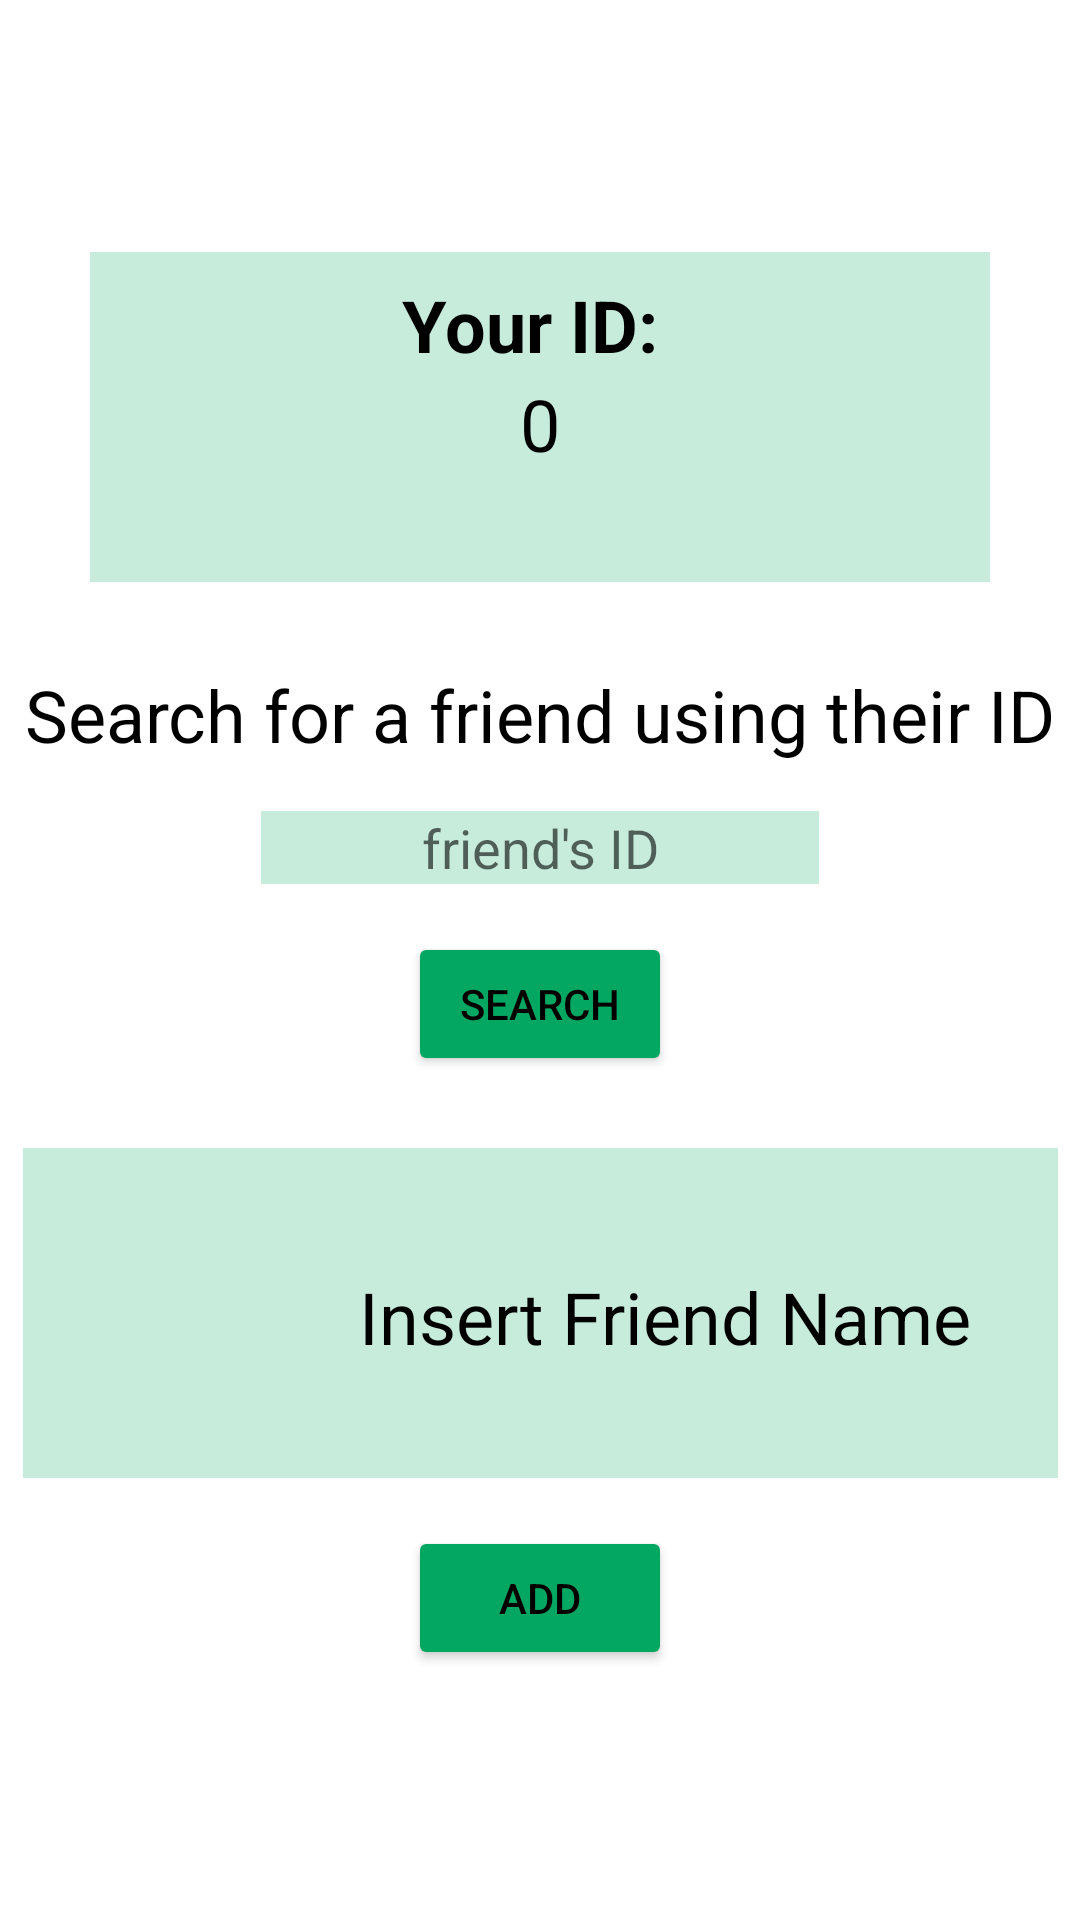

The Android layout XML behind this screen, and the referenced resources:
<!-- AndroidManifest.xml: application theme Theme.GDL -->
<!-- res/layout/add_a_friend.xml -->
<?xml version="1.0" encoding="utf-8"?>
<androidx.constraintlayout.widget.ConstraintLayout
    xmlns:android="http://schemas.android.com/apk/res/android"
    xmlns:app="http://schemas.android.com/apk/res-auto"
    xmlns:tools="http://schemas.android.com/tools"
    android:layout_width="match_parent"
    android:layout_height="match_parent"
    android:id="@+id/addFriendPage"
    tools:context=".AddFriendPage">

    <ImageView
        android:id="@+id/imageView2"
        android:layout_width="414dp"
        android:layout_height="40dp"
        android:scaleX="4"
        app:layout_constraintStart_toStartOf="parent"
        app:layout_constraintTop_toTopOf="parent"
        android:contentDescription="TODO" />


    <FrameLayout
        android:id="@+id/imageView3"
        android:layout_width="300dp"
        android:layout_height="110dp"
        android:layout_marginTop="44dp"
        android:background="@color/translucentGreen"
        app:layout_constraintEnd_toEndOf="parent"
        app:layout_constraintStart_toStartOf="parent"
        app:layout_constraintTop_toBottomOf="@+id/imageView2">

        <TextView
            android:id="@+id/textView2"
            android:layout_width="wrap_content"
            android:layout_height="wrap_content"
            android:layout_marginStart="104dp"
            android:layout_marginTop="8dp"
            android:text="@string/user_id_text_view"
            android:textColor="#000000"
            android:textSize="24sp"
            android:textStyle="bold"
            app:layout_constraintStart_toStartOf="@+id/imageView3"
            app:layout_constraintTop_toTopOf="@+id/imageView3" />

        <TextView
            android:id="@+id/personalIDNumber"
            android:layout_width="wrap_content"
            android:layout_height="wrap_content"
            android:layout_gravity="center_horizontal"
            android:layout_marginHorizontal="10dp"
            android:layout_marginTop="41dp"
            android:gravity="center_horizontal"
            android:text="@string/user_id_text"
            android:textColor="@color/black"
            android:textSize="24sp" />

    </FrameLayout>

    <TextView
        android:id="@+id/textView6"
        android:layout_width="wrap_content"
        android:layout_height="wrap_content"
        android:layout_marginTop="28dp"
        android:text="@string/search_for_a_friend_using_their_id"
        android:textColor="#000000"
        android:textSize="24sp"
        app:layout_constraintEnd_toEndOf="parent"
        app:layout_constraintStart_toStartOf="parent"
        app:layout_constraintTop_toBottomOf="@+id/imageView3" />

    <EditText
        android:id="@+id/editTextFriendID"
        style="@android:style/Widget.DeviceDefault.EditText"
        android:layout_width="186dp"
        android:layout_height="wrap_content"
        android:layout_marginTop="16dp"
        android:ems="10"
        android:gravity="center"
        android:hint="friend's ID"
        android:textAlignment="center"
        app:layout_constraintEnd_toEndOf="parent"
        app:layout_constraintStart_toStartOf="parent"
        app:layout_constraintTop_toBottomOf="@+id/textView6"
        android:background="@color/translucentGreen"/>


    <ImageView
        android:id="@+id/imageView5"
        android:layout_width="345dp"
        android:layout_height="110dp"
        android:layout_marginTop="24dp"
        app:layout_constraintEnd_toEndOf="parent"
        app:layout_constraintStart_toStartOf="parent"
        app:layout_constraintTop_toBottomOf="@+id/searchBtn"
        app:srcCompat="@color/translucentGreen" />

    <ImageView
        android:id="@+id/friendPFP"
        android:layout_width="80dp"
        android:layout_height="73dp"
        android:layout_marginStart="24dp"
        android:layout_marginTop="16dp"
        app:layout_constraintStart_toStartOf="@+id/imageView5"
        app:layout_constraintTop_toTopOf="@+id/imageView5"
        tools:srcCompat="@tools:sample/avatars" />

    <TextView
        android:id="@+id/friendName"
        android:layout_width="wrap_content"
        android:layout_height="wrap_content"
        android:layout_marginStart="112dp"
        android:layout_marginTop="40dp"
        android:text="@string/insert_friend_name"
        android:textColor="#000000"
        android:textSize="24sp"
        app:layout_constraintStart_toStartOf="@+id/imageView5"
        app:layout_constraintTop_toTopOf="@+id/imageView5" />

    <Button
        android:id="@+id/searchBtn"
        android:layout_width="wrap_content"
        android:layout_height="wrap_content"
        android:layout_marginTop="16dp"
        android:text="Search"
        app:backgroundTint="@color/lightGreen"
        app:layout_constraintEnd_toEndOf="parent"
        app:layout_constraintStart_toStartOf="parent"
        app:layout_constraintTop_toBottomOf="@+id/editTextFriendID" />

    <Button
        android:id="@+id/addFriendBtn"
        android:layout_width="wrap_content"
        android:layout_height="wrap_content"
        android:layout_marginTop="16dp"
        android:text="Add"
        app:backgroundTint="@color/lightGreen"
        app:layout_constraintEnd_toEndOf="parent"
        app:layout_constraintStart_toStartOf="parent"
        app:layout_constraintTop_toBottomOf="@+id/imageView5" />



</androidx.constraintlayout.widget.ConstraintLayout>
<!-- resources referenced by this layout -->
<resources>
  <color name="black">#FF000000</color>
  <color name="lightGreen">#03A762</color>
  <color name="translucentGreen">#3803A762</color>
  <string name="insert_friend_name">Insert Friend Name</string>
  <string name="search_for_a_friend_using_their_id">Search for a friend using their ID</string>
  <string name="user_id_text">0</string>
  <string name="user_id_text_view">Your ID:</string>
  <style name="Theme.GDL" parent="Theme.MaterialComponents.DayNight.DarkActionBar">
          
          <item name="colorPrimary">@color/black</item>
          <item name="colorPrimaryVariant">@color/black</item>
          <item name="colorOnPrimary">@color/white</item>
          <item name="android:textColor">@color/black</item>
  
          
          <item name="colorSecondary">@color/teal_200</item>
          <item name="colorSecondaryVariant">@color/teal_700</item>
          <item name="colorOnSecondary">@color/black</item>
          
          <item name="android:statusBarColor" tools:targetApi="l">?attr/colorPrimaryVariant</item>
          
      </style>
  <color name="white">#FFFFFFFF</color>
  <color name="teal_200">#FF03DAC5</color>
  <color name="teal_700">#FF018786</color>
</resources>
